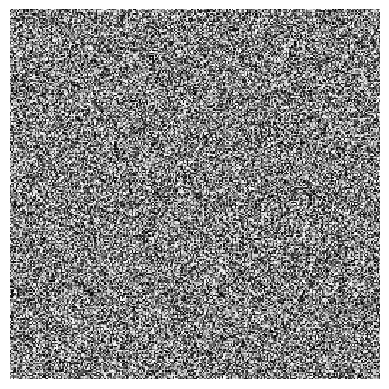

This figure's Python source:
import numpy as np
import matplotlib.cm as cm
import matplotlib.mlab as mlab
import matplotlib.pyplot as plt

image_data = np.random.uniform(0, 1, size=(255, 255)).astype(np.float32)
plt.subplot(1, 1, 1)
y_dim = image_data.shape[0]
x_dim = image_data.shape[1]
plt.imshow(image_data.reshape(y_dim, x_dim), cmap='gray', interpolation='nearest')
plt.axis('off')
plt.show()